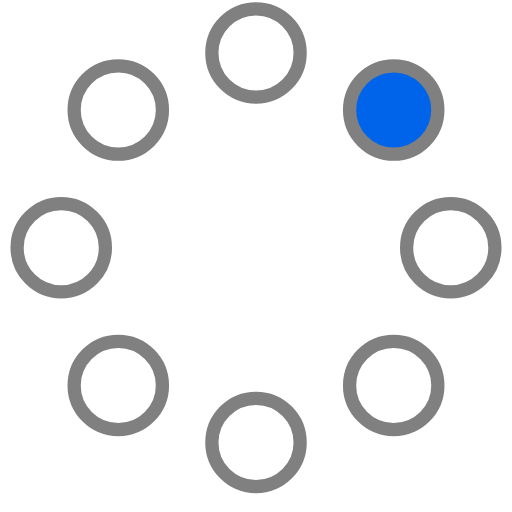
t = 0.00 s
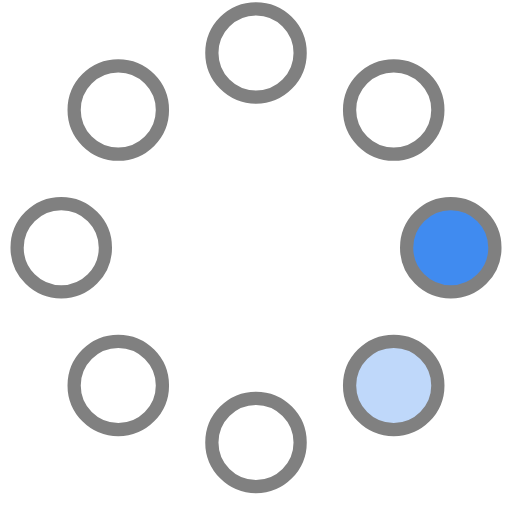
t = 0.23 s
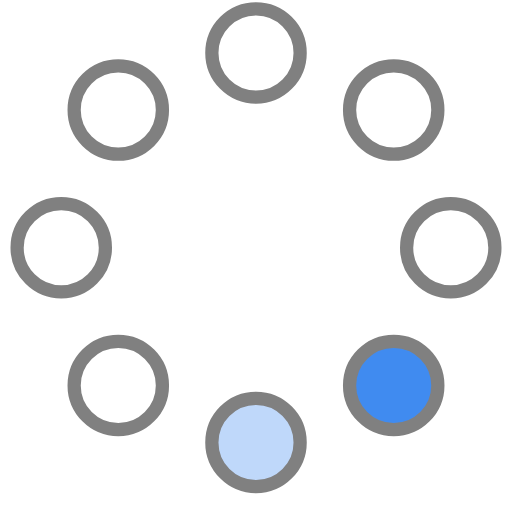
t = 0.42 s
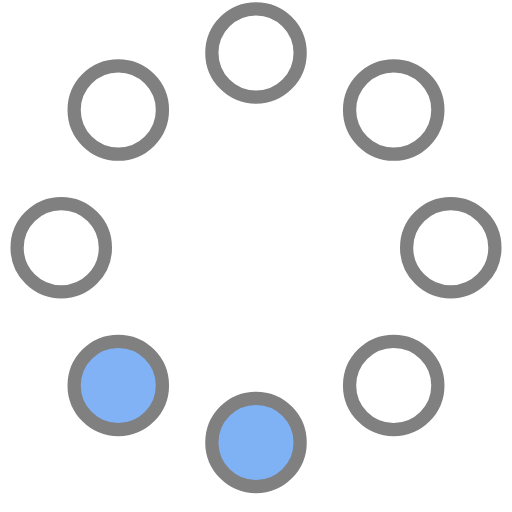
t = 0.65 s
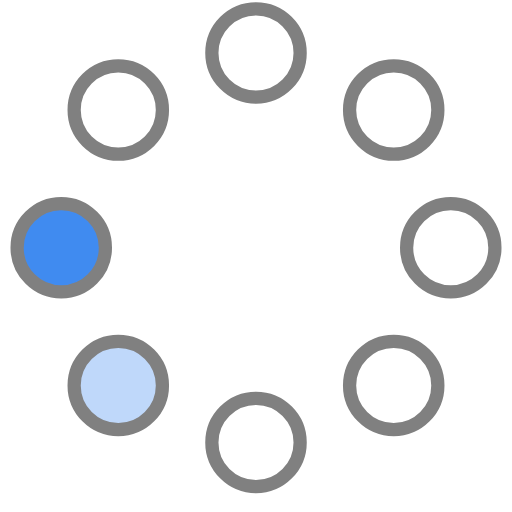
t = 0.88 s
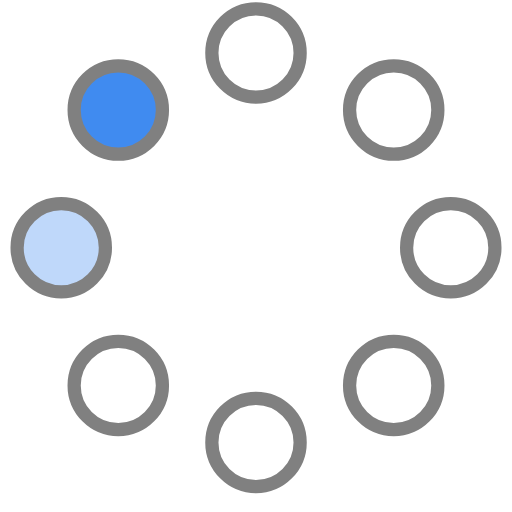
t = 1.07 s

The animated SVG that drew these frames (rendered in a browser with its animation timeline set to each time). Animation: 8 SMIL elements (animate=8); one cycle of 1.30 s, repeats indefinitely.

<!-- By Sam Herbert (@sherb), for everyone. More @ http://goo.gl/7AJzbL -->
<svg width="58" height="58" viewBox="0 0 58 58" xmlns="http://www.w3.org/2000/svg">
    <g fill="none" fill-rule="evenodd">
        <g transform="translate(2 1)" stroke="#808080" stroke-width="1.5">
            <circle cx="42.601" cy="11.462" r="5" fill-opacity="1" fill="#0064EB">
                <animate attributeName="fill-opacity"
                     begin="0s" dur="1.3s"
                     values="1;0;0;0;0;0;0;0" calcMode="linear"
                     repeatCount="indefinite" />
            </circle>
            <circle cx="49.063" cy="27.063" r="5" fill-opacity="0" fill="#0064EB">
                <animate attributeName="fill-opacity"
                     begin="0s" dur="1.3s"
                     values="0;1;0;0;0;0;0;0" calcMode="linear"
                     repeatCount="indefinite" />
            </circle>
            <circle cx="42.601" cy="42.663" r="5" fill-opacity="0" fill="#0064EB">
                <animate attributeName="fill-opacity"
                     begin="0s" dur="1.3s"
                     values="0;0;1;0;0;0;0;0" calcMode="linear"
                     repeatCount="indefinite" />
            </circle>
            <circle cx="27" cy="49.125" r="5" fill-opacity="0" fill="#0064EB">
                <animate attributeName="fill-opacity"
                     begin="0s" dur="1.3s"
                     values="0;0;0;1;0;0;0;0" calcMode="linear"
                     repeatCount="indefinite" />
            </circle>
            <circle cx="11.399" cy="42.663" r="5" fill-opacity="0" fill="#0064EB">
                <animate attributeName="fill-opacity"
                     begin="0s" dur="1.3s"
                     values="0;0;0;0;1;0;0;0" calcMode="linear"
                     repeatCount="indefinite" />
            </circle>
            <circle cx="4.938" cy="27.063" r="5" fill-opacity="0" fill="#0064EB">
                <animate attributeName="fill-opacity"
                     begin="0s" dur="1.3s"
                     values="0;0;0;0;0;1;0;0" calcMode="linear"
                     repeatCount="indefinite" />
            </circle>
            <circle cx="11.399" cy="11.462" r="5" fill-opacity="0" fill="#0064EB">
                <animate attributeName="fill-opacity"
                     begin="0s" dur="1.3s"
                     values="0;0;0;0;0;0;1;0" calcMode="linear"
                     repeatCount="indefinite" />
            </circle>
            <circle cx="27" cy="5" r="5" fill-opacity="0" fill="#0064EB">
                <animate attributeName="fill-opacity"
                     begin="0s" dur="1.3s"
                     values="0;0;0;0;0;0;0;1" calcMode="linear"
                     repeatCount="indefinite" />
            </circle>
        </g>
    </g>
</svg>
